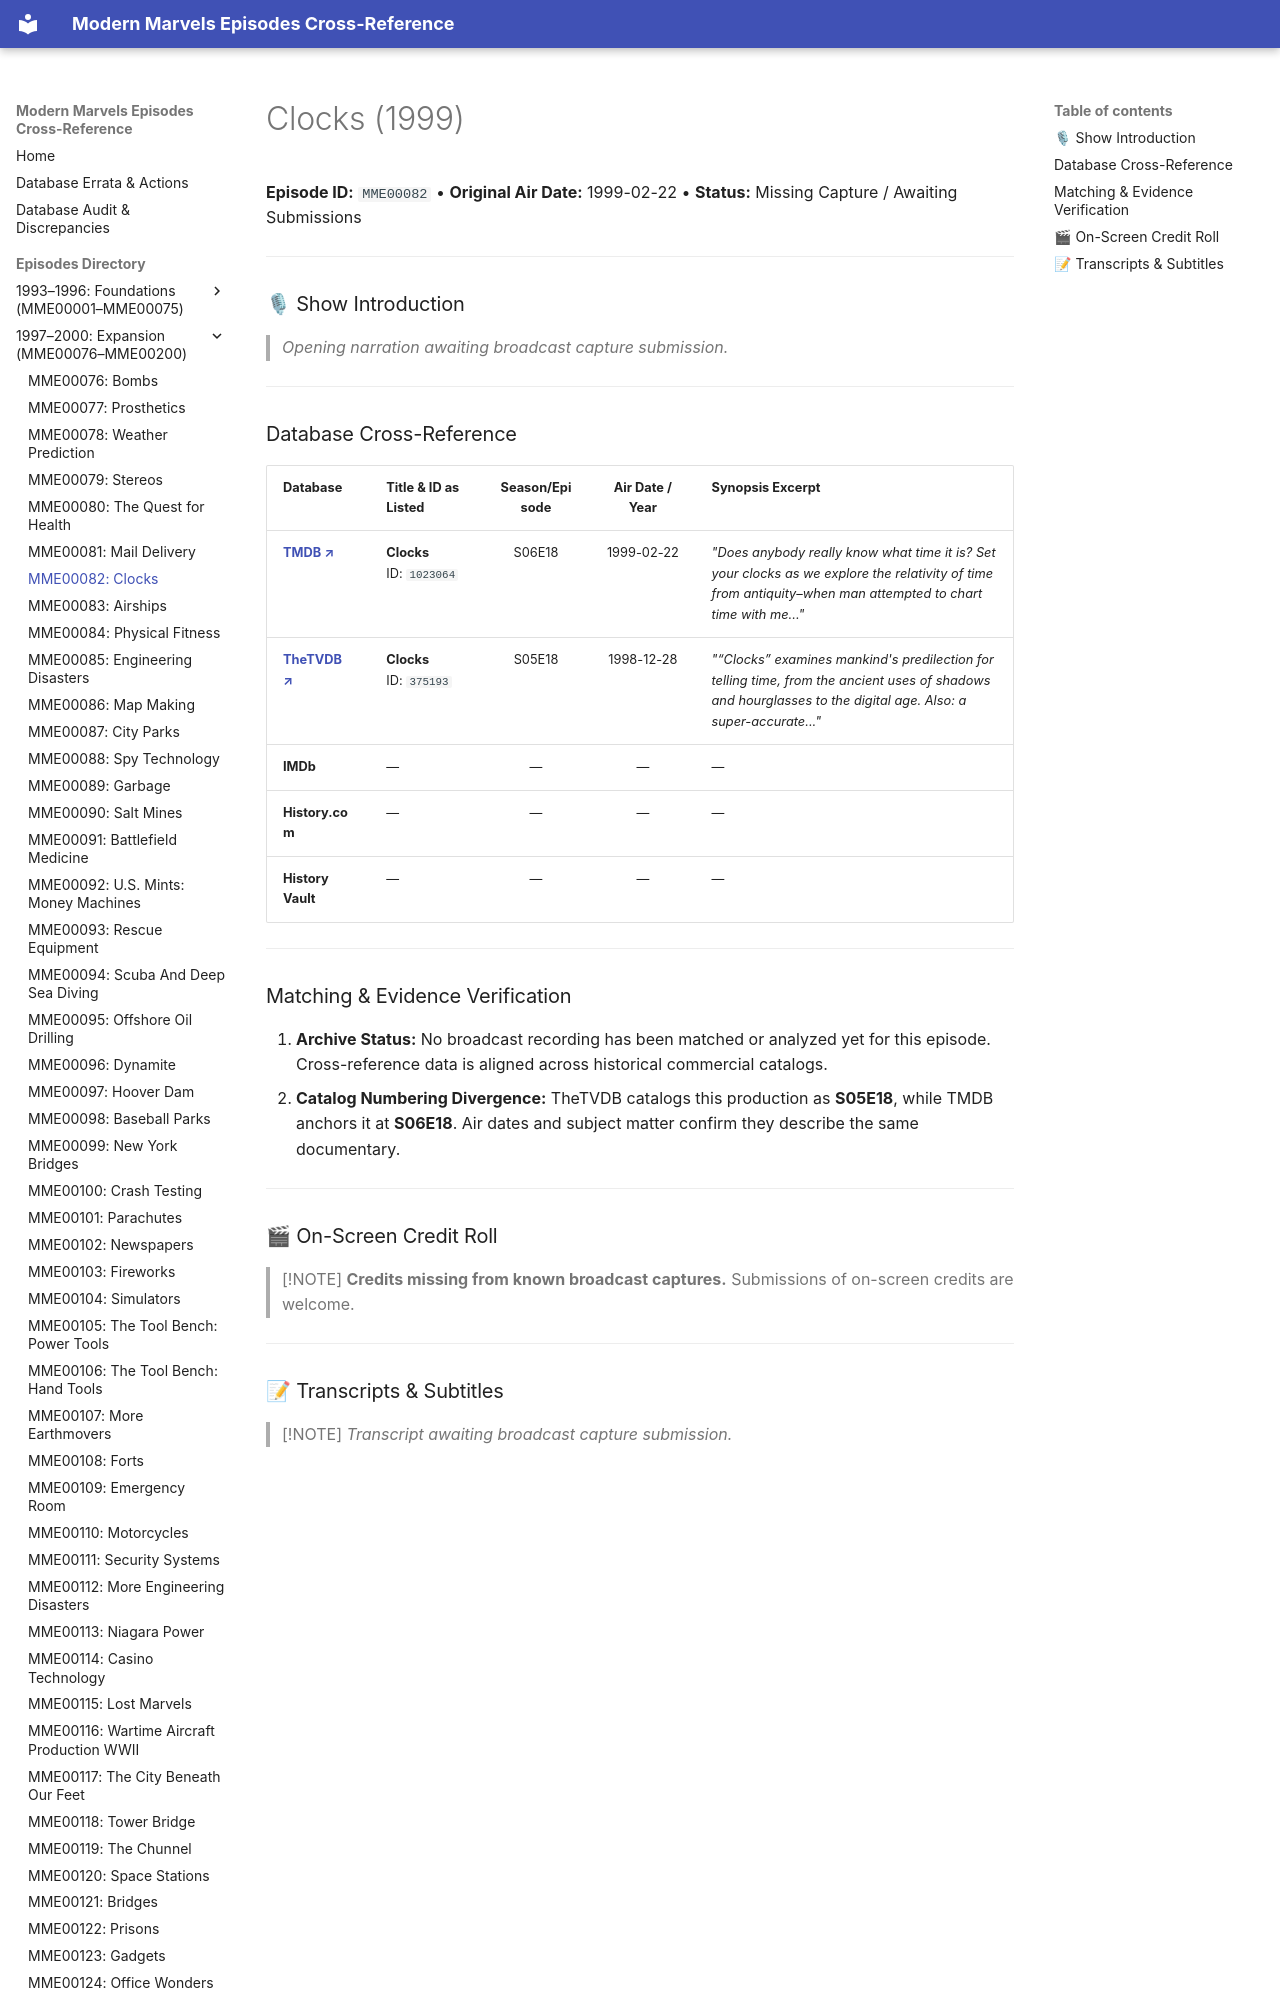

repository: ModernMarvelsFan/ModernMarvels · page: episodes/MME00082/index.html · generator: mkdocs

# Clocks (1999)

**Episode ID:** `MME00082` • **Original Air Date:** 1999-02-22 • **Status:** Missing Capture / Awaiting Submissions

---

### 🎙 Show Introduction

> *Opening narration awaiting broadcast capture submission.*

---
